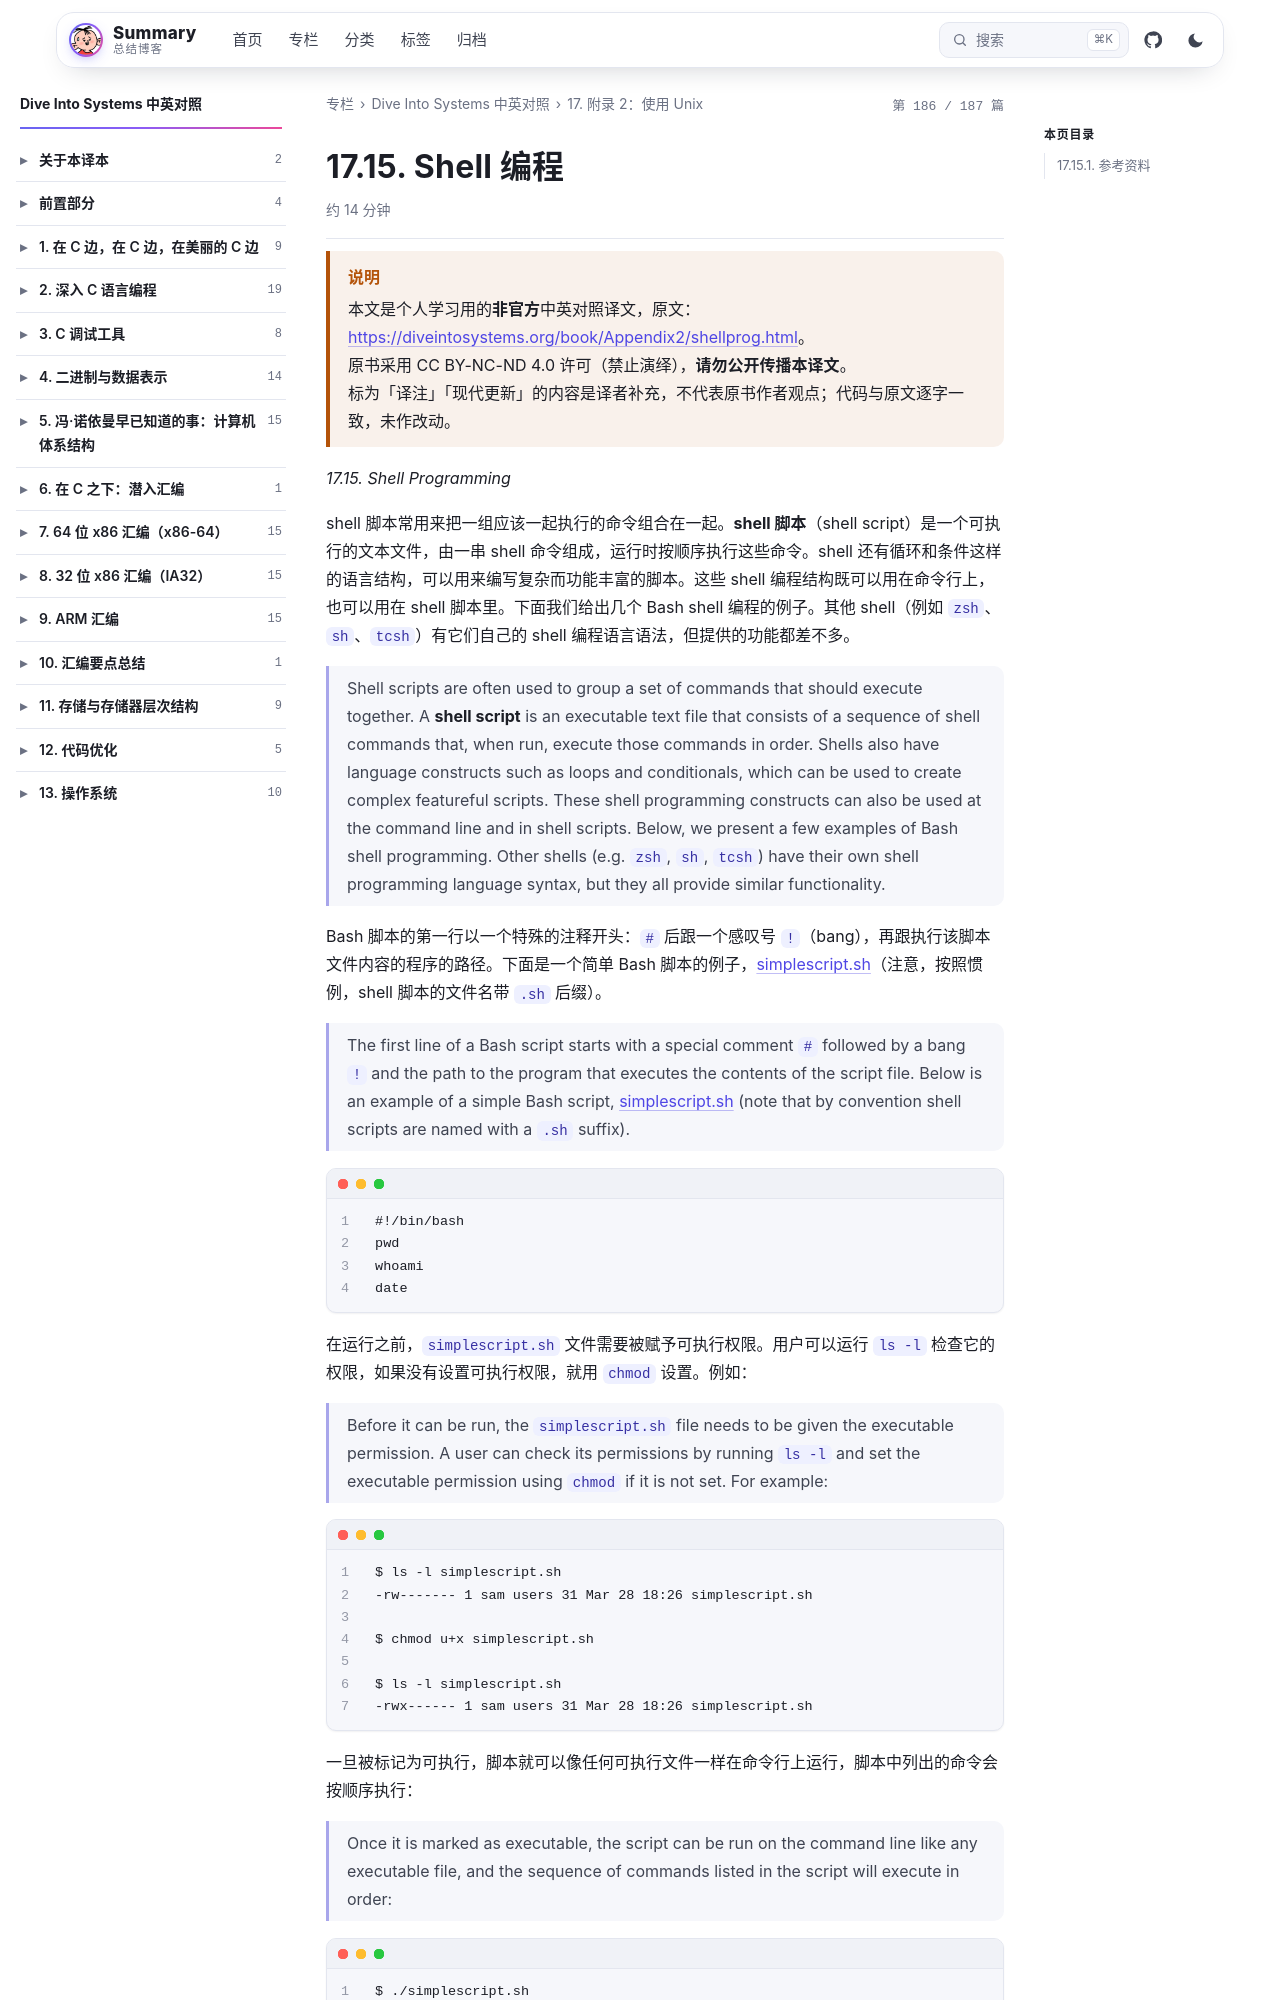

repository: wenPKtalk/wenpktalk.github.io · page: dive-into-systems/Appendix2/17.15-shellprog.html · generator: jekyll

---
title: "17.15. Shell 编程"
original: https://diveintosystems.org/book/Appendix2/shellprog.html
credit: "Dive Into Systems (Suzanne J. Matthews, Tia Newhall, Kevin C. Webb)"
license: "CC BY-NC-ND 4.0 — 原书版权归作者所有"
book: dive-into-systems
chapter: Appendix2
order: 16
disableNunjucks: true
---

> [!WARNING] 说明
> 本文是个人学习用的**非官方**中英对照译文，原文：<https://diveintosystems.org/book/Appendix2/shellprog.html>。
> 原书采用 CC BY-NC-ND 4.0 许可（禁止演绎），**请勿公开传播本译文**。
> 标为「译注」「现代更新」的内容是译者补充，不代表原书作者观点；代码与原文逐字一致，未作改动。


*17.15. Shell Programming*

shell 脚本常用来把一组应该一起执行的命令组合在一起。**shell 脚本**（shell script）是一个可执行的文本文件，由一串 shell 命令组成，运行时按顺序执行这些命令。shell 还有循环和条件这样的语言结构，可以用来编写复杂而功能丰富的脚本。这些 shell 编程结构既可以用在命令行上，也可以用在 shell 脚本里。下面我们给出几个 Bash shell 编程的例子。其他 shell（例如 `zsh`、`sh`、`tcsh`）有它们自己的 shell 编程语言语法，但提供的功能都差不多。

> Shell scripts are often used to group a set of commands that should execute together. A **shell script** is an executable text file that consists of a sequence of shell commands that, when run, execute those commands in order. Shells also have language constructs such as loops and conditionals, which can be used to create complex featureful scripts. These shell programming constructs can also be used at the command line and in shell scripts. Below, we present a few examples of Bash shell programming. Other shells (e.g. `zsh`, `sh`, `tcsh`) have their own shell programming language syntax, but they all provide similar functionality.

Bash 脚本的第一行以一个特殊的注释开头：`#` 后跟一个感叹号 `!`（bang），再跟执行该脚本文件内容的程序的路径。下面是一个简单 Bash 脚本的例子，[simplescript.sh](https://diveintosystems.org/book/Appendix2/_attachments/simplescript.sh)（注意，按照惯例，shell 脚本的文件名带 `.sh` 后缀）。

> The first line of a Bash script starts with a special comment `#` followed by a bang `!` and the path to the program that executes the contents of the script file. Below is an example of a simple Bash script, [simplescript.sh](https://diveintosystems.org/book/Appendix2/_attachments/simplescript.sh) (note that by convention shell scripts are named with a `.sh` suffix).

```
#!/bin/bash
pwd
whoami
date
```

在运行之前，`simplescript.sh` 文件需要被赋予可执行权限。用户可以运行 `ls -l` 检查它的权限，如果没有设置可执行权限，就用 `chmod` 设置。例如：

> Before it can be run, the `simplescript.sh` file needs to be given the executable permission. A user can check its permissions by running `ls -l` and set the executable permission using `chmod` if it is not set. For example:
